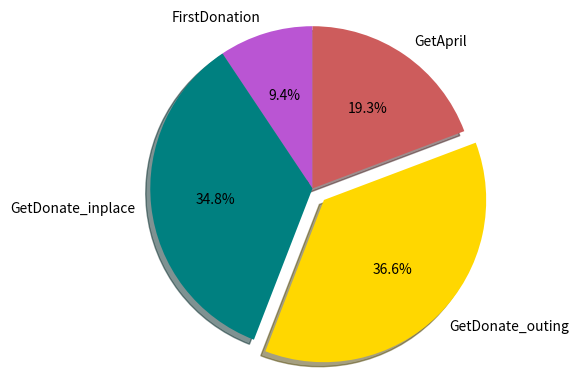

Source code (Python):
'''Plot Graph'''
import matplotlib.pyplot as plt

# The slices will be ordered and plotted counter-clockwise.
def may_get():
    """Show the graph of incoming blood in may."""
    labels = 'FirstDonation', 'GetDonate_inplace', 'GetDonate_outing', 'GetApril'
    sizes = [6571, 24377, 25692, 13507]
    colors = ['mediumorchid', 'teal', 'gold', 'indianred']
    explode = (0, 0, 0.1, 0)  # only "explode" the 2nd slice (i.e. 'Hogs')

    plt.pie(sizes, explode=explode, labels=labels, colors=colors,
        autopct='%1.1f%%', shadow=True, startangle=90)
    # Set aspect ratio to be equal so that pie is drawn as a circle.
    plt.axis('equal')
    plt.savefig("may_get.png",bbox_inches='tight')
    plt.show()
may_get()
